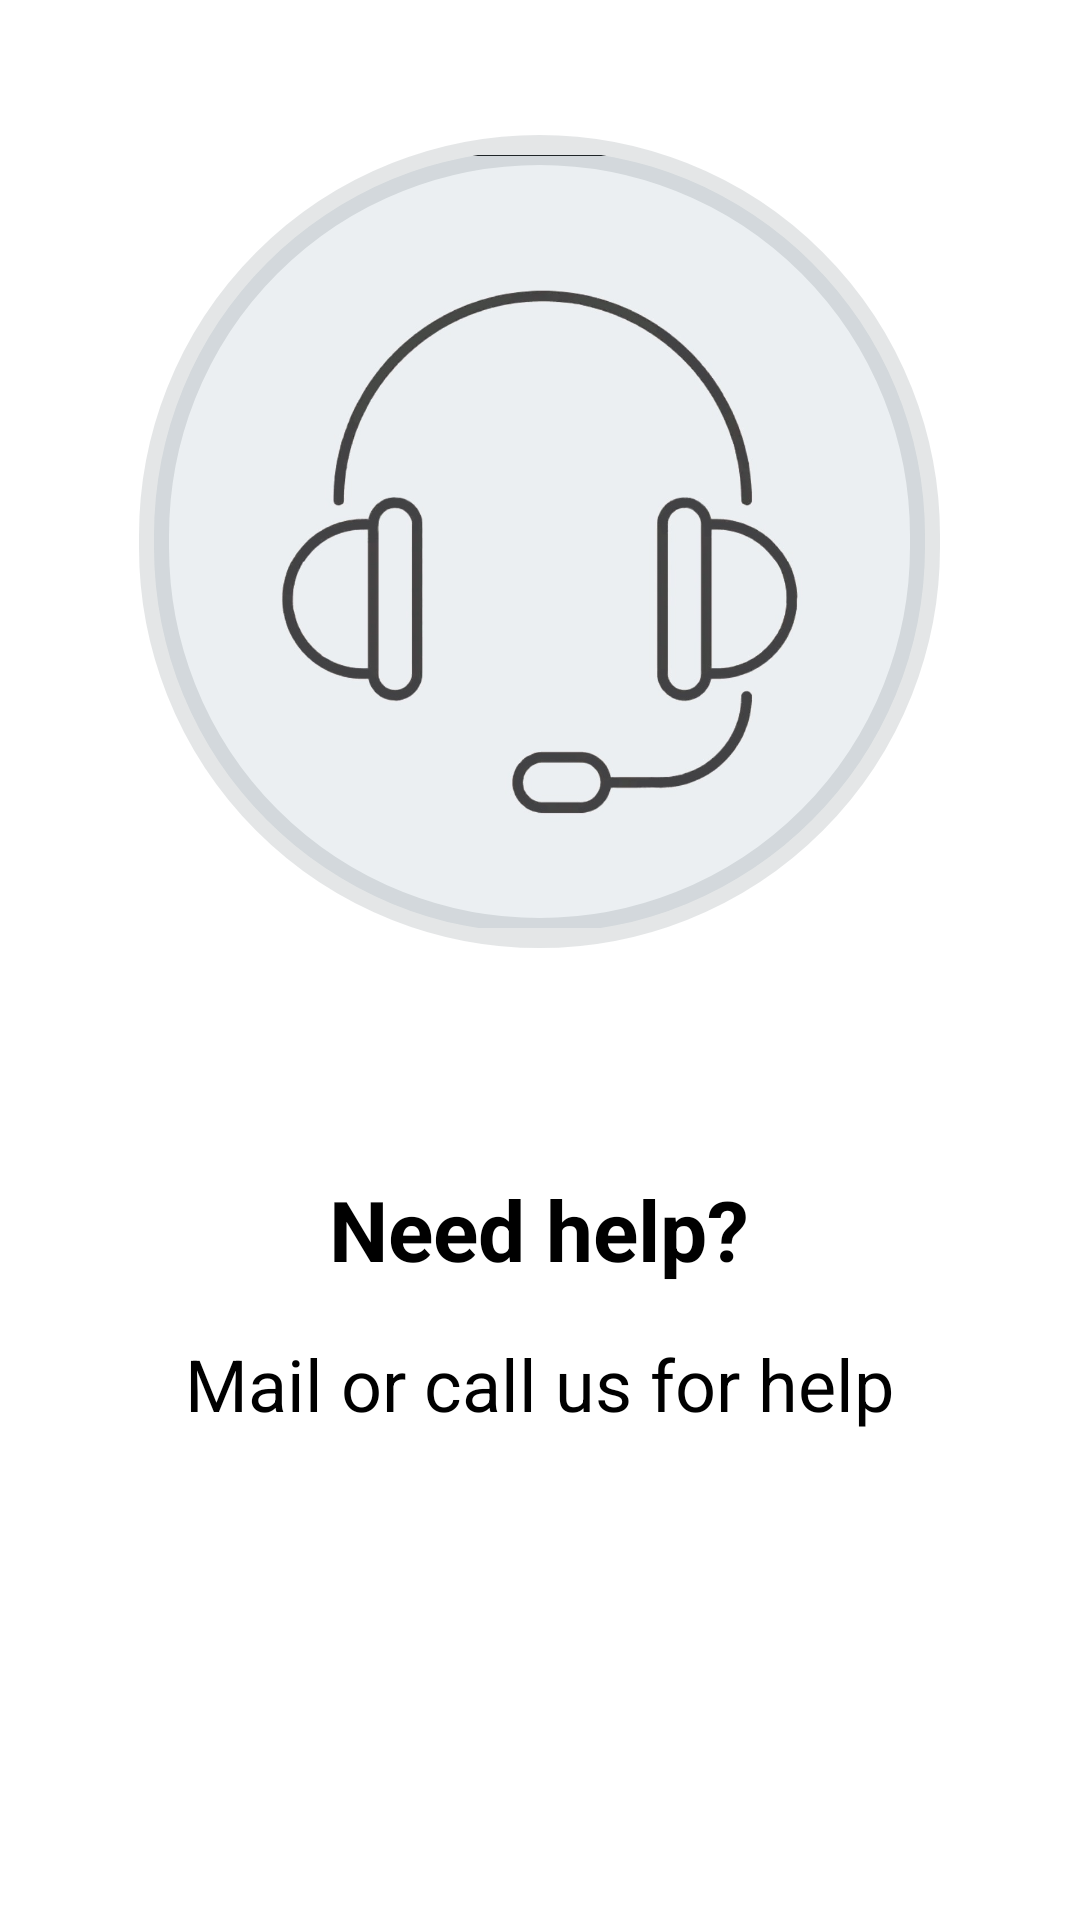

Write the Android layout XML for this screen, with the resource values it uses.
<!-- AndroidManifest.xml: application theme Theme.PhoenixHeadphones -->
<!-- res/layout/help_tab.xml -->
<?xml version="1.0" encoding="utf-8"?>
<androidx.constraintlayout.widget.ConstraintLayout xmlns:android="http://schemas.android.com/apk/res/android"
    xmlns:app="http://schemas.android.com/apk/res-auto"
    xmlns:tools="http://schemas.android.com/tools"
    android:layout_width="match_parent"
    android:layout_height="match_parent">

    <LinearLayout
        android:layout_width="match_parent"
        android:layout_height="match_parent"
        android:orientation="vertical"
        app:layout_constraintEnd_toEndOf="parent"
        app:layout_constraintHorizontal_bias="0.0"
        app:layout_constraintStart_toStartOf="parent"
        app:layout_constraintTop_toTopOf="parent">

        <com.google.android.material.imageview.ShapeableImageView
            android:id="@+id/imageView6"
            android:layout_width="277dp"
            android:layout_height="281dp"
            android:layout_gravity="center"
            android:layout_marginTop="40dp"
            android:padding="10dp"
            app:shapeAppearanceOverlay="@style/Circular"
            app:srcCompat="@drawable/assiss"
            app:strokeWidth="10dp" />

        <TextView
            android:id="@+id/textView4"
            android:layout_width="291dp"
            android:layout_height="54dp"
            android:layout_gravity="center"
            android:layout_marginTop="70dp"
            android:fontFamily="sans-serif"
            android:text="Need help?"
            android:textAlignment="center"
            android:textSize="28sp"
            android:textStyle="bold" />

        <TextView
            android:id="@+id/textView3"
            android:layout_width="307dp"
            android:layout_height="295dp"
            android:layout_gravity="center"
            android:text="Mail or call us for help"
            android:textAlignment="center"
            android:textSize="24sp" />
    </LinearLayout>

</androidx.constraintlayout.widget.ConstraintLayout>
<!-- resources referenced by this layout -->
<resources>
  <!-- drawable assiss: png bitmap (drawable, 66165 bytes) -->
  <style name="Circular">
          <item name="cornerSize">50%</item>
      </style>
  <style name="Theme.PhoenixHeadphones" parent="Theme.MaterialComponents.DayNight.NoActionBar">
  
          <item name="backgroundColor">@color/Background</item>
          <item name="colorSurface">@color/Surface</item>
          <item name="colorPrimary">@color/Primary</item>
          <item name="colorSecondary">@color/Secondary</item>
          <item name="colorOnBackground">@color/OnBackground</item>
          <item name="colorOnSurface">@color/OnSurface</item>
          <item name="colorOnPrimary">@color/white</item>
          <item name="colorOnSecondary">@color/OnSecondary</item>
          <item name="android:textColor">@color/black</item>
          <item name="colorPrimaryVariant">@color/OnBackground</item>
          <item name="android:statusBarColor" tools:targetApi="l">?attr/colorPrimaryVariant</item>
      </style>
  <color name="Background">#FFFFFF</color>
  <color name="Surface">#CFD8DC</color>
  <color name="Primary">#455A64</color>
  <color name="Secondary">#37474F</color>
  <color name="OnBackground">#263238</color>
  <color name="OnSurface">#263238</color>
  <color name="white">#FFFFFF</color>
  <color name="OnSecondary">#FF000000</color>
  <color name="black">#000000</color>
</resources>
